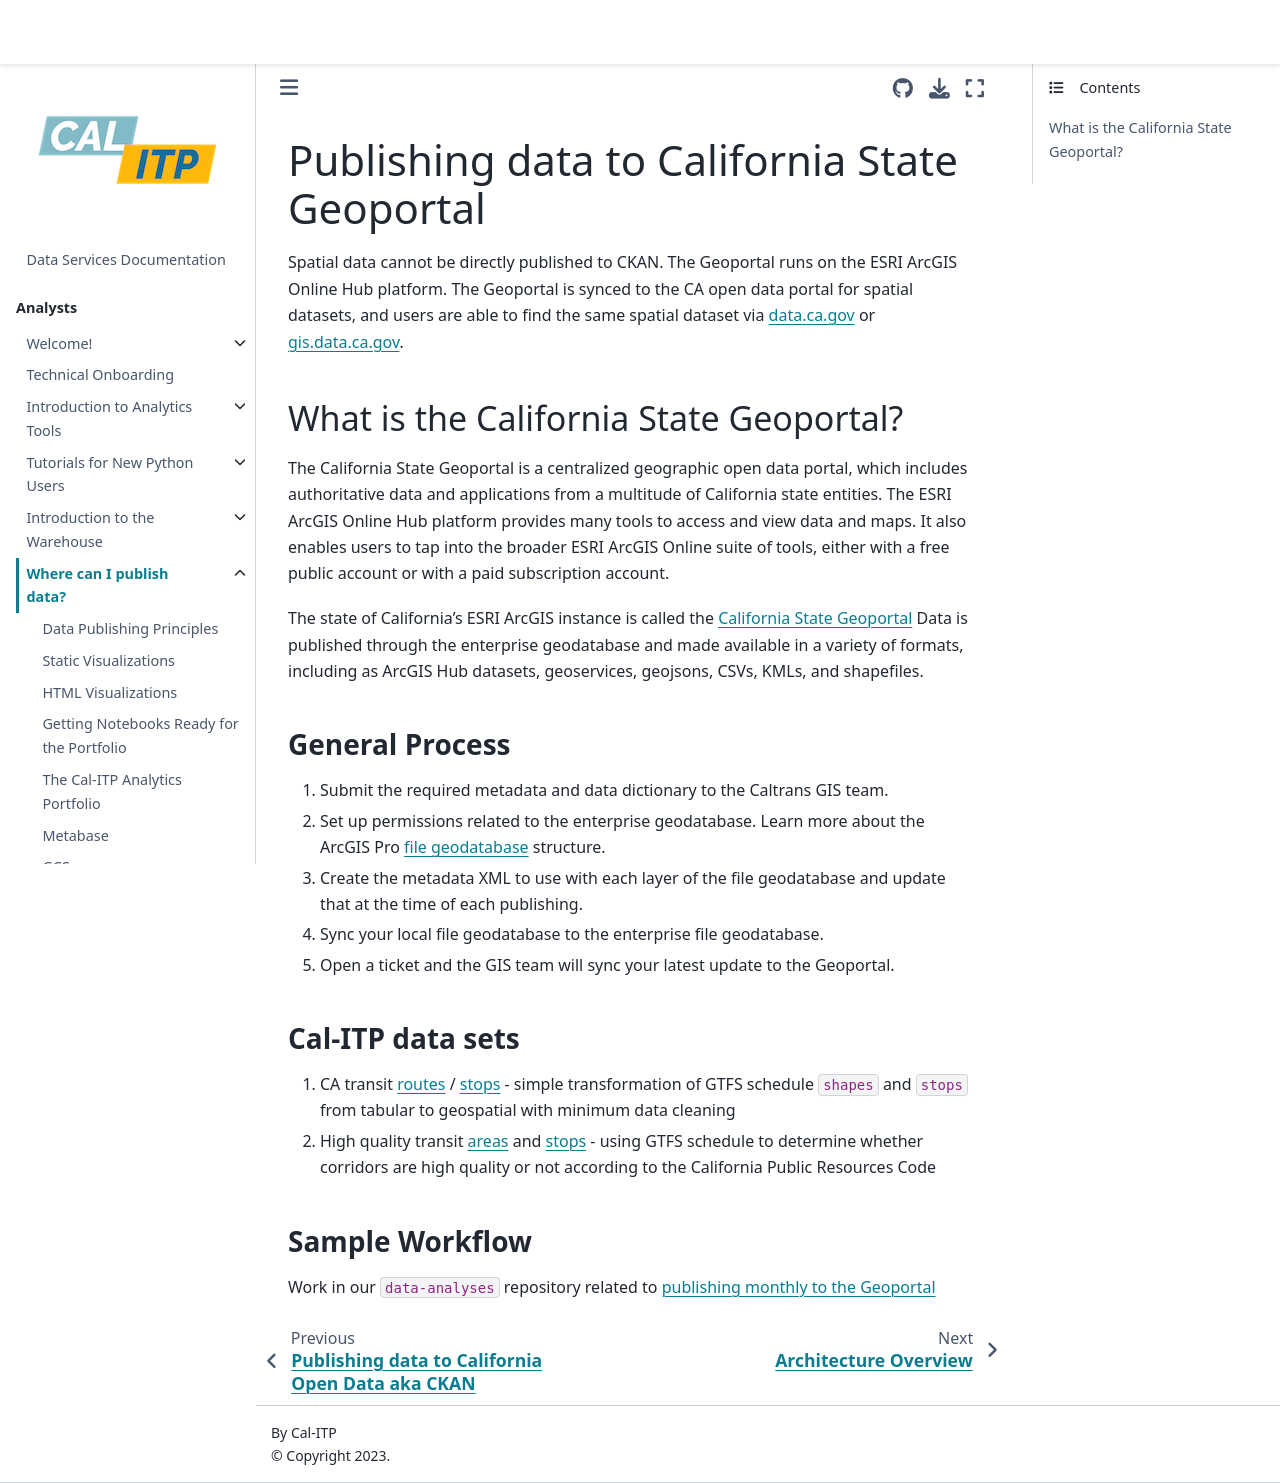

repository: cal-itp/data-infra · page: publishing/sections/9_geoportal.html · generator: mkdocs

(publishing-geoportal)=

# Publishing data to California State Geoportal

Spatial data cannot be directly published to CKAN. The Geoportal runs on the ESRI ArcGIS Online Hub platform. The Geoportal is synced to the CA open data portal for spatial datasets, and users are able to find the same spatial dataset via [data.ca.gov](https://data.ca.gov) or [gis.data.ca.gov](https://gis.data.ca.gov).

## What is the California State Geoportal?

The California State Geoportal is a centralized geographic open data portal, which includes authoritative data and applications from a multitude of California state entities. The ESRI ArcGIS Online Hub platform provides many tools to access and view data and maps. It also enables users to tap into the broader ESRI ArcGIS Online suite of tools, either with a free public account or with a paid subscription account.

The state of California's ESRI ArcGIS instance is called the [California State Geoportal](https://gis.data.ca.gov)
Data is published through the enterprise geodatabase and made available in a variety of formats, including as ArcGIS Hub datasets, geoservices, geojsons, CSVs, KMLs, and shapefiles.

### General Process

1. Submit the required metadata and data dictionary to the Caltrans GIS team.
2. Set up permissions related to the enterprise geodatabase. Learn more about the ArcGIS Pro [file geodatabase](https://pro.arcgis.com/en/pro-app/latest/help/data/geodatabases/overview/what-is-a-geodatabase-.htm) structure.
3. Create the metadata XML to use with each layer of the file geodatabase and update that at the time of each publishing.
4. Sync your local file geodatabase to the enterprise file geodatabase.
5. Open a ticket and the GIS team will sync your latest update to the Geoportal.

### Cal-ITP data sets

1. CA transit [routes](https://gis.data.ca.gov/datasets/dd7cb74665a14859a59b8c31d3bc5a3e_0) / [stops](https://gis.data.ca.gov/datasets/900992cc94ab49dbbb906d8f147c2a72_0) - simple transformation of GTFS schedule `shapes` and `stops` from tabular to geospatial with minimum data cleaning
2. High quality transit [areas](https://gis.data.ca.gov/datasets/863e61eacbf3463ab239beb3cee4a2c3_0) and [stops](https://gis.data.ca.gov/datasets/f6c30480f0e84be699383192c099a6a4_0) - using GTFS schedule to determine whether corridors are high quality or not according to the California Public Resources Code

### Sample Workflow

Work in our `data-analyses` repository related to [publishing monthly to the Geoportal](https://github.com/cal-itp/data-analyses/tree/main/open_data/README.md)
